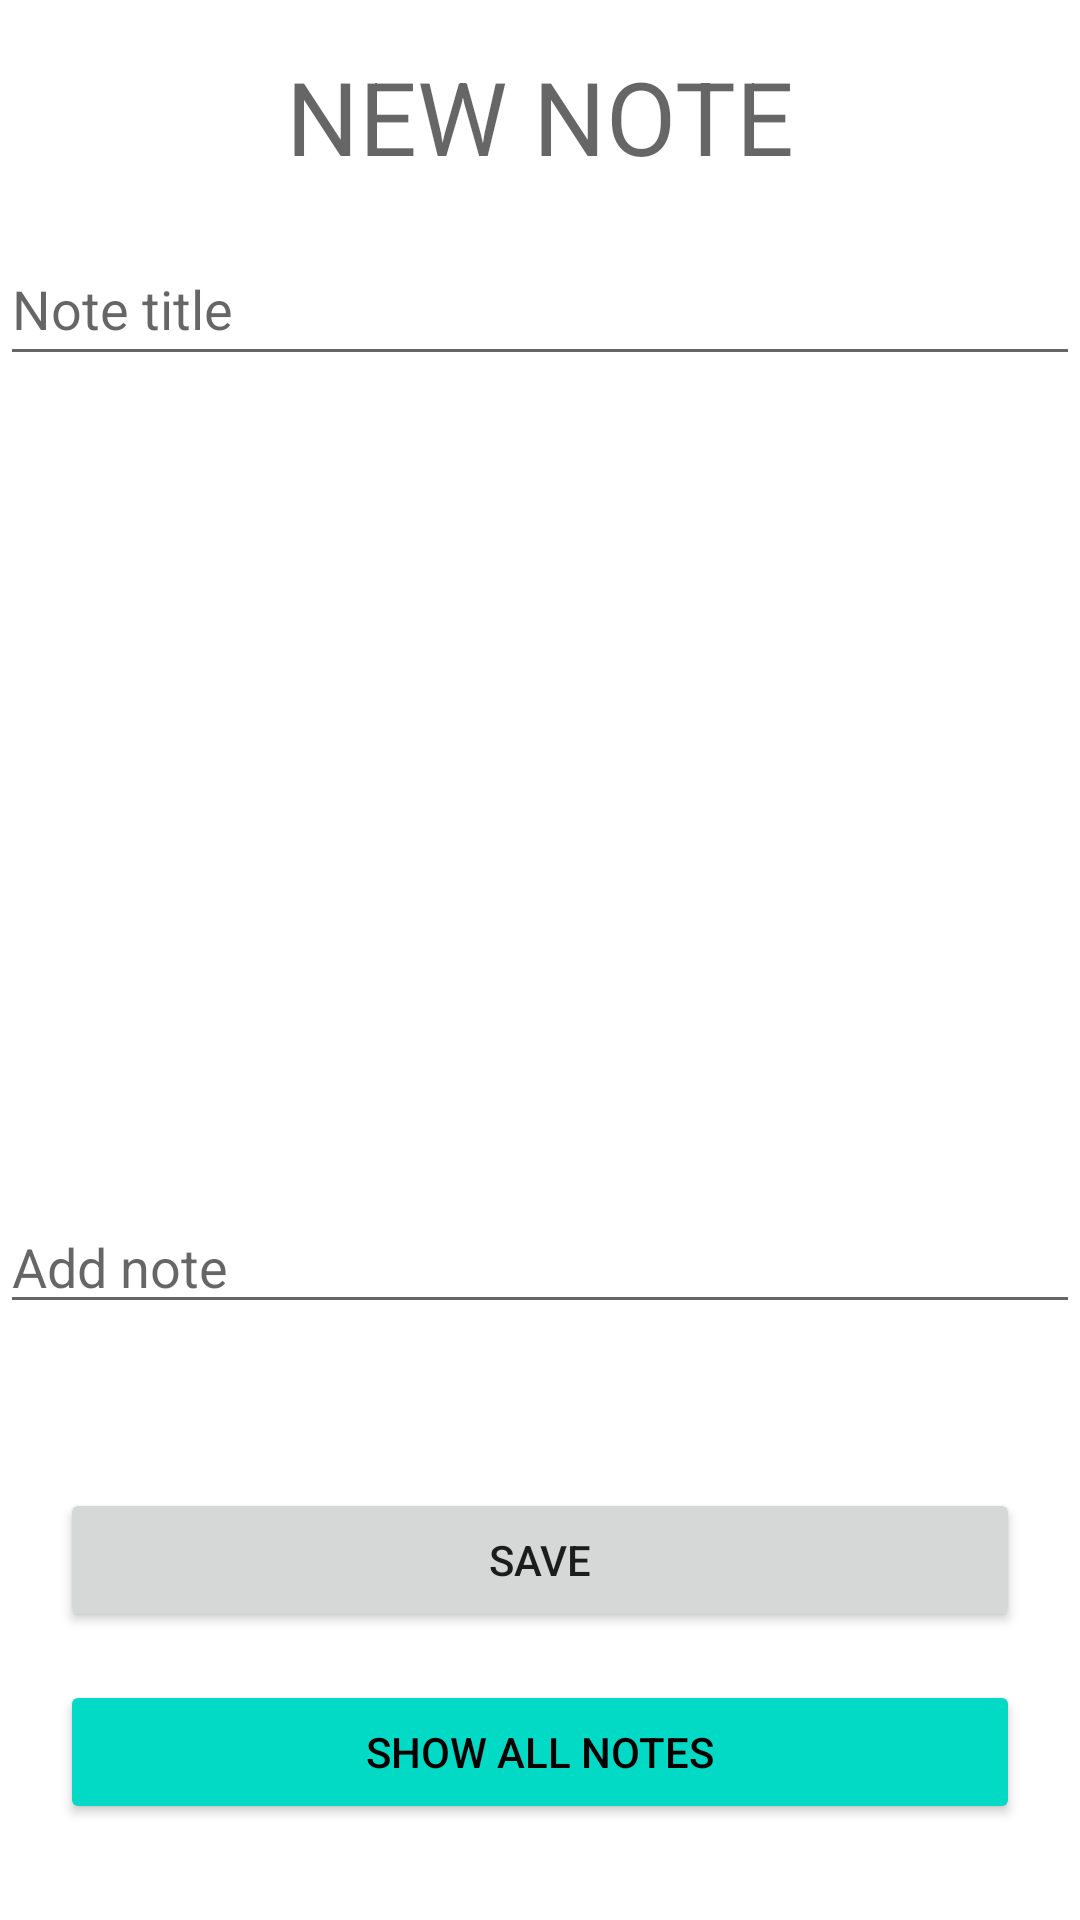

Layout XML and referenced resources for this Android screen:
<!-- AndroidManifest.xml: application theme Theme.FirestoreSimpleCRUD -->
<!-- res/layout/activity_main.xml -->
<?xml version="1.0" encoding="utf-8"?>
<androidx.constraintlayout.widget.ConstraintLayout xmlns:android="http://schemas.android.com/apk/res/android"
    xmlns:app="http://schemas.android.com/apk/res-auto"
    xmlns:tools="http://schemas.android.com/tools"
    android:layout_width="match_parent"
    android:layout_height="match_parent"
    android:layout_marginStart="8dp"
    android:layout_marginEnd="8dp"
    tools:context=".MainActivity">

    <TextView
        android:id="@+id/tvNoteState"
        android:layout_width="wrap_content"
        android:layout_height="wrap_content"
        android:layout_marginTop="16dp"
        android:text="New note"
        android:textAllCaps="true"
        android:textAppearance="@style/TextAppearance.AppCompat.Display1"
        app:layout_constraintEnd_toEndOf="parent"
        app:layout_constraintHorizontal_bias="0.5"
        app:layout_constraintStart_toStartOf="parent"
        app:layout_constraintTop_toTopOf="parent" />

    <EditText
        android:id="@+id/etNoteTitle"
        android:layout_width="0dp"
        android:layout_height="wrap_content"
        android:layout_marginTop="16dp"
        android:ems="10"
        android:hint="Note title"
        android:inputType="textPersonName"
        android:minHeight="48dp"
        app:layout_constraintEnd_toEndOf="parent"
        app:layout_constraintHorizontal_bias="0.0"
        app:layout_constraintStart_toStartOf="parent"
        app:layout_constraintTop_toBottomOf="@+id/tvNoteState" />

    <EditText
        android:id="@+id/etNoteDescription"
        android:layout_width="0dp"
        android:layout_height="300dp"
        android:layout_marginTop="16dp"
        android:ems="10"
        android:gravity="bottom"
        android:hint="Add note"
        android:inputType="textMultiLine"
        app:layout_constraintEnd_toEndOf="parent"
        app:layout_constraintHorizontal_bias="0.5"
        app:layout_constraintStart_toStartOf="parent"
        app:layout_constraintTop_toBottomOf="@+id/etNoteTitle" />

    <Button
        android:id="@+id/btnSaveNote"
        android:layout_width="0dp"
        android:layout_height="wrap_content"
        android:layout_marginHorizontal="20dp"
        android:layout_marginBottom="16dp"
        android:text="Save"
        app:layout_constraintBottom_toTopOf="@+id/btnShowAllNotes"
        app:layout_constraintEnd_toEndOf="parent"
        app:layout_constraintHorizontal_bias="0.5"
        app:layout_constraintStart_toStartOf="parent" />

    <Button
        android:id="@+id/btnShowAllNotes"
        android:layout_width="0dp"
        android:layout_height="wrap_content"
        android:layout_marginHorizontal="20dp"
        android:layout_marginBottom="32dp"
        android:backgroundTint="@color/teal_200"
        android:text="Show all notes"
        android:textColor="@color/black"
        app:layout_constraintBottom_toBottomOf="parent"
        app:layout_constraintEnd_toEndOf="parent"
        app:layout_constraintStart_toStartOf="parent" />
</androidx.constraintlayout.widget.ConstraintLayout>
<!-- resources referenced by this layout -->
<resources>
  <style name="Theme.FirestoreSimpleCRUD" parent="Theme.MaterialComponents.DayNight.DarkActionBar">
          
          <item name="colorPrimary">@color/purple_500</item>
          <item name="colorPrimaryVariant">@color/purple_700</item>
          <item name="colorOnPrimary">@color/white</item>
          
          <item name="colorSecondary">@color/teal_200</item>
          <item name="colorSecondaryVariant">@color/teal_700</item>
          <item name="colorOnSecondary">@color/black</item>
          
          <item name="android:statusBarColor">?attr/colorPrimaryVariant</item>
          
      </style>
  <!-- not gathered from this repository: default colours our renderer supplied (Android Studio template values) -->
  <color name="purple_500">#FF6200EE</color>
  <color name="purple_700">#FF3700B3</color>
  <color name="teal_200">#FF03DAC5</color>
  <color name="teal_700">#FF018786</color>
  <color name="black">#FF000000</color>
  <color name="white">#FFFFFFFF</color>
</resources>
